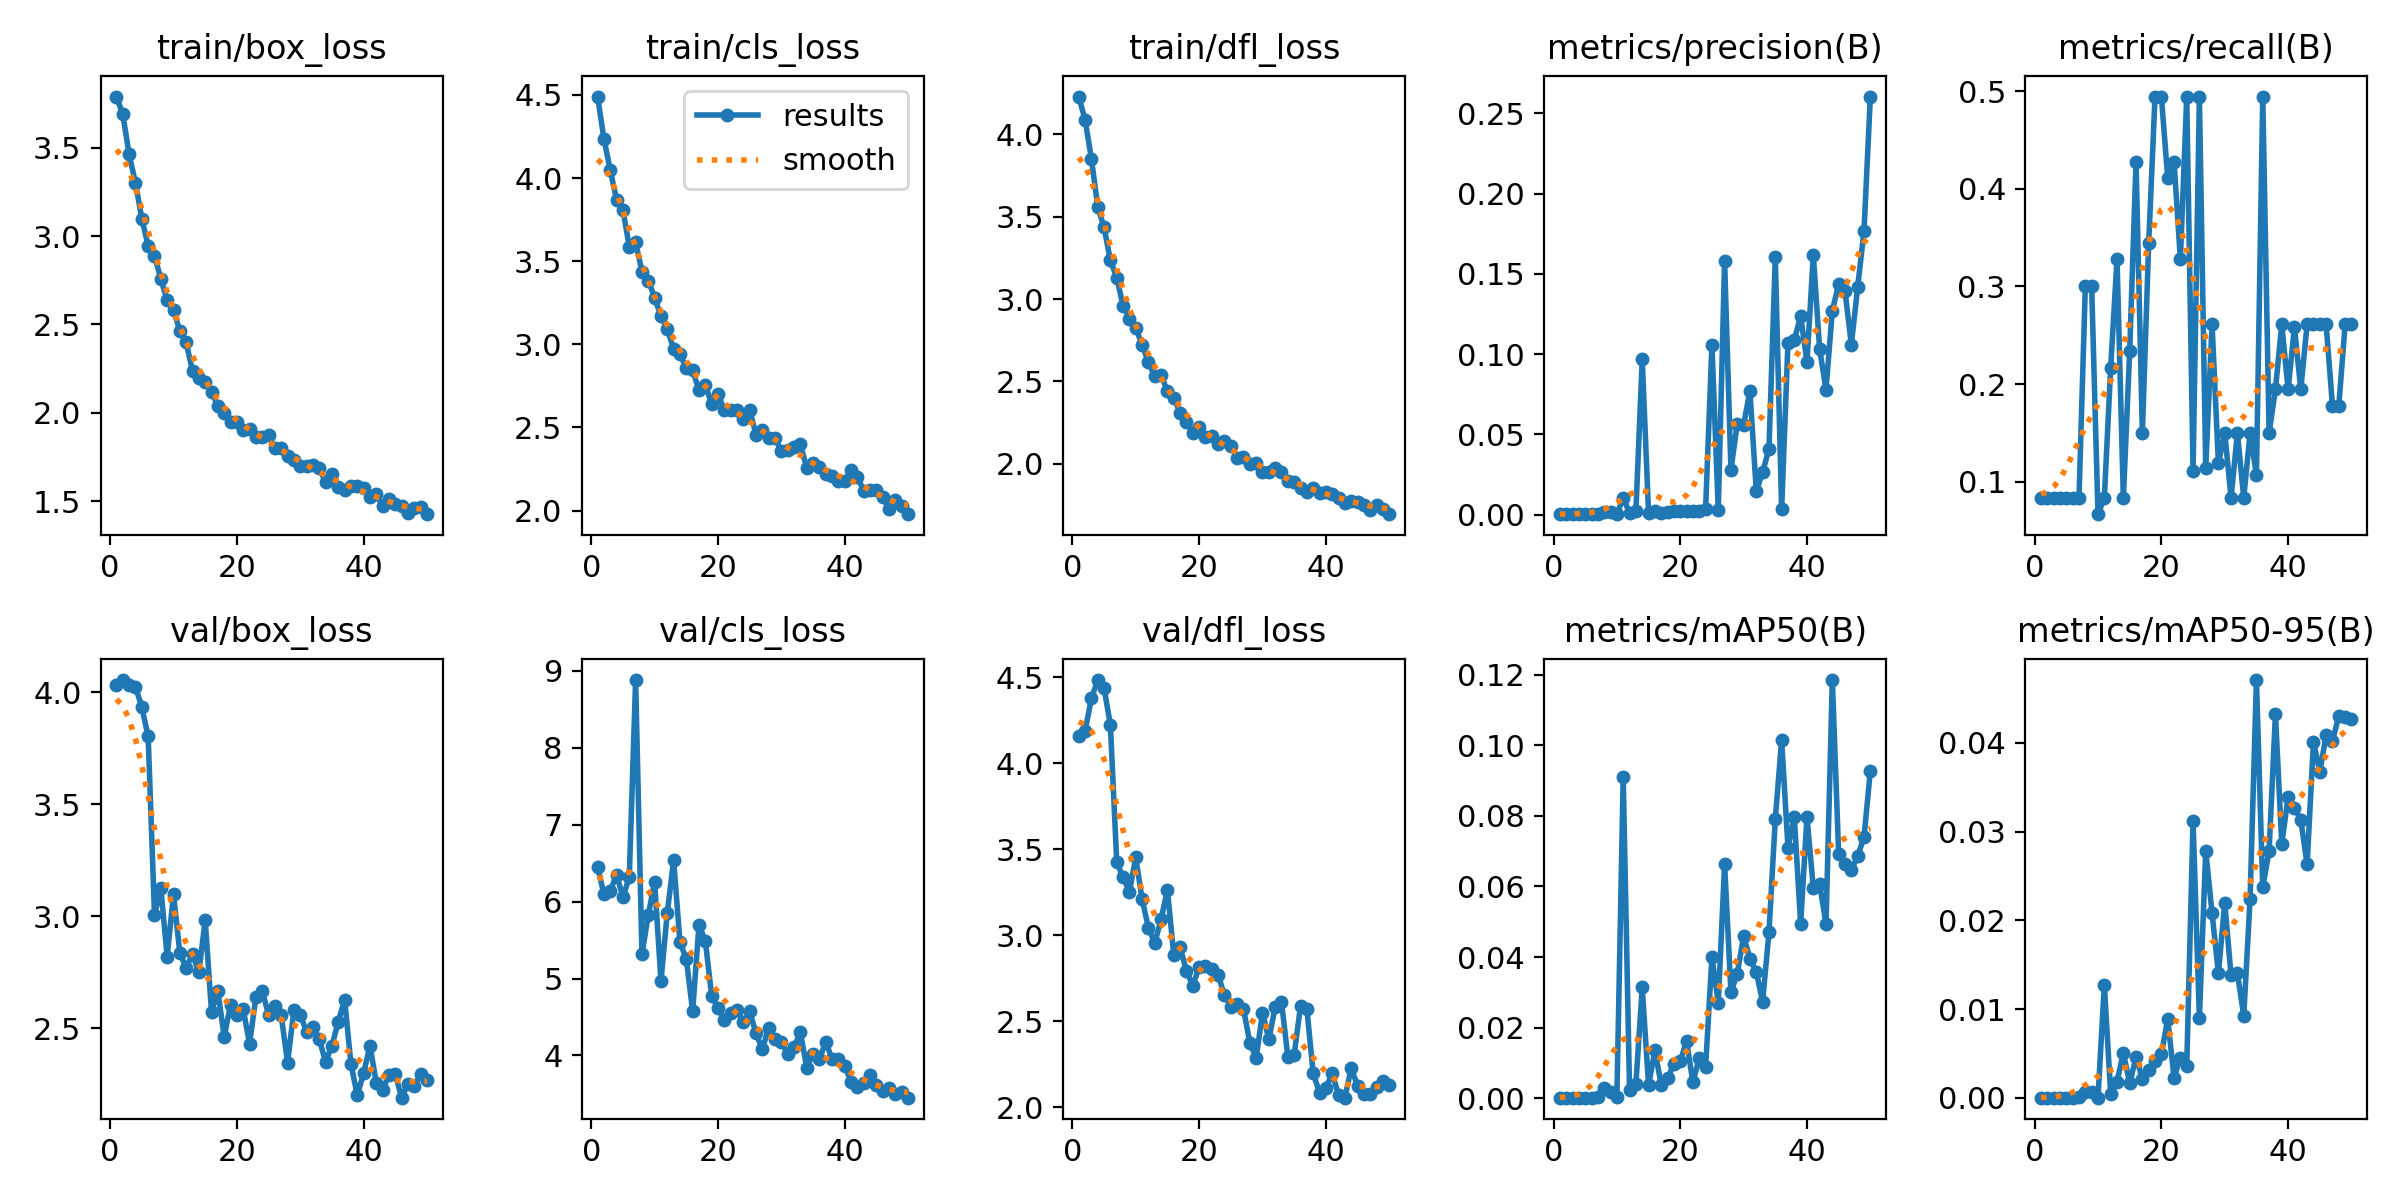

Values plotted in this chart, from the file beside it:
epoch, train/box_loss, train/cls_loss, train/dfl_loss, metrics/precision(B), metrics/recall(B), metrics/mAP50(B), metrics/mAP50-95(B), val/box_loss, val/cls_loss, val/dfl_loss, lr/pg0, lr/pg1, lr/pg2
1, 3.789, 4.49, 4.23, 0.00027, 0.08333, 0.00019, 2e-05, 4.034, 6.446, 4.16, 0.0003572, 0.0003572, 0.0003572
2, 3.688, 4.235, 4.09, 0.00029, 0.08333, 0.00018, 2e-05, 4.054, 6.101, 4.188, 0.0007144, 0.0007144, 0.0007144
3, 3.462, 4.048, 3.853, 0.00029, 0.08333, 0.00018, 2e-05, 4.034, 6.144, 4.377, 0.001057, 0.001057, 0.001057
4, 3.3, 3.868, 3.561, 0.00029, 0.08333, 0.00018, 2e-05, 4.025, 6.345, 4.484, 0.001344, 0.001344, 0.001344
5, 3.099, 3.808, 3.435, 0.00029, 0.08333, 0.00018, 2e-05, 3.933, 6.061, 4.438, 0.001344, 0.001344, 0.001344
6, 2.945, 3.587, 3.235, 0.00029, 0.08333, 0.00018, 2e-05, 3.803, 6.318, 4.222, 0.001316, 0.001316, 0.001316
7, 2.889, 3.613, 3.131, 0.00042, 0.08333, 0.00028, 0.00011, 3.007, 8.882, 3.425, 0.001288, 0.001288, 0.001288
8, 2.758, 3.438, 2.961, 0.00192, 0.3, 0.00283, 0.0007, 3.126, 5.314, 3.337, 0.001259, 0.001259, 0.001259
9, 2.636, 3.383, 2.882, 0.00151, 0.3, 0.00186, 0.0007, 2.82, 5.828, 3.254, 0.001231, 0.001231, 0.001231
10, 2.581, 3.281, 2.825, 0.00029, 0.06667, 0.00031, 3e-05, 3.099, 6.257, 3.453, 0.001203, 0.001203, 0.001203
11, 2.464, 3.168, 2.723, 0.01051, 0.08333, 0.09104, 0.01272, 2.836, 4.969, 3.211, 0.001174, 0.001174, 0.001174
12, 2.4, 3.093, 2.616, 0.00093, 0.2167, 0.00224, 0.00046, 2.772, 5.857, 3.044, 0.001146, 0.001146, 0.001146
13, 2.235, 2.971, 2.531, 0.002, 0.3278, 0.00406, 0.00183, 2.831, 6.539, 2.955, 0.001118, 0.001118, 0.001118
14, 2.199, 2.94, 2.537, 0.09673, 0.08333, 0.0314, 0.00505, 2.751, 5.47, 3.094, 0.001089, 0.001089, 0.001089
15, 2.176, 2.858, 2.442, 0.00096, 0.2333, 0.00374, 0.00164, 2.983, 5.256, 3.263, 0.001061, 0.001061, 0.001061
16, 2.117, 2.843, 2.402, 0.0022, 0.4278, 0.01355, 0.00458, 2.574, 4.575, 2.886, 0.001033, 0.001033, 0.001033
17, 2.041, 2.724, 2.311, 0.0007, 0.15, 0.00378, 0.00217, 2.667, 5.7, 2.931, 0.001005, 0.001005, 0.001005
18, 1.999, 2.756, 2.252, 0.00172, 0.3444, 0.00572, 0.00309, 2.463, 5.491, 2.794, 0.0009763, 0.0009763, 0.0009763
19, 1.949, 2.642, 2.189, 0.00255, 0.4944, 0.00963, 0.00413, 2.605, 4.776, 2.707, 0.000948, 0.000948, 0.000948
20, 1.947, 2.701, 2.223, 0.00253, 0.4944, 0.01047, 0.0049, 2.559, 4.616, 2.816, 0.0009197, 0.0009197, 0.0009197
21, 1.905, 2.605, 2.164, 0.00234, 0.4111, 0.01618, 0.00891, 2.587, 4.46, 2.824, 0.0008914, 0.0008914, 0.0008914
22, 1.91, 2.606, 2.169, 0.00244, 0.4278, 0.0045, 0.00227, 2.431, 4.553, 2.804, 0.0008631, 0.0008631, 0.0008631
23, 1.866, 2.606, 2.12, 0.00224, 0.3278, 0.0114, 0.0045, 2.64, 4.592, 2.77, 0.0008348, 0.0008348, 0.0008348
24, 1.866, 2.552, 2.136, 0.00352, 0.4944, 0.00888, 0.00355, 2.668, 4.434, 2.651, 0.0008065, 0.0008065, 0.0008065
25, 1.872, 2.607, 2.109, 0.1059, 0.1111, 0.04001, 0.03116, 2.562, 4.576, 2.586, 0.0007782, 0.0007782, 0.0007782
26, 1.8, 2.457, 2.038, 0.00304, 0.4944, 0.02698, 0.00902, 2.601, 4.287, 2.602, 0.0007499, 0.0007499, 0.0007499
27, 1.802, 2.483, 2.041, 0.1579, 0.1142, 0.06632, 0.02783, 2.558, 4.08, 2.573, 0.0007216, 0.0007216, 0.0007216
28, 1.757, 2.437, 2.001, 0.02794, 0.2611, 0.03007, 0.0208, 2.347, 4.36, 2.377, 0.0006934, 0.0006934, 0.0006934
29, 1.736, 2.436, 2.006, 0.05671, 0.1187, 0.03531, 0.01404, 2.581, 4.219, 2.286, 0.0006651, 0.0006651, 0.0006651
30, 1.702, 2.359, 1.952, 0.05607, 0.15, 0.04588, 0.02197, 2.562, 4.181, 2.55, 0.0006368, 0.0006368, 0.0006368
31, 1.699, 2.365, 1.948, 0.07701, 0.08333, 0.03955, 0.01379, 2.485, 4.023, 2.395, 0.0006085, 0.0006085, 0.0006085
32, 1.708, 2.381, 1.972, 0.01453, 0.15, 0.03569, 0.01403, 2.508, 4.106, 2.583, 0.0005802, 0.0005802, 0.0005802
33, 1.686, 2.4, 1.951, 0.0263, 0.08333, 0.02738, 0.00924, 2.452, 4.304, 2.614, 0.0005519, 0.0005519, 0.0005519
34, 1.61, 2.257, 1.896, 0.04096, 0.15, 0.04699, 0.02245, 2.352, 3.843, 2.295, 0.0005236, 0.0005236, 0.0005236
35, 1.652, 2.287, 1.889, 0.1602, 0.1068, 0.07903, 0.04707, 2.423, 4.025, 2.306, 0.0004953, 0.0004953, 0.0004953
36, 1.583, 2.262, 1.854, 0.00322, 0.4944, 0.1015, 0.0237, 2.53, 3.953, 2.589, 0.000467, 0.000467, 0.000467
37, 1.564, 2.222, 1.827, 0.1072, 0.15, 0.07099, 0.02782, 2.629, 4.173, 2.574, 0.0004387, 0.0004387, 0.0004387
38, 1.589, 2.206, 1.855, 0.1088, 0.1944, 0.0796, 0.04325, 2.342, 3.958, 2.199, 0.0004104, 0.0004104, 0.0004104
39, 1.585, 2.177, 1.821, 0.1237, 0.2611, 0.04942, 0.02861, 2.202, 3.958, 2.085, 0.0003821, 0.0003821, 0.0003821
40, 1.573, 2.177, 1.827, 0.09512, 0.1944, 0.07966, 0.03387, 2.3, 3.868, 2.113, 0.0003538, 0.0003538, 0.0003538
41, 1.527, 2.244, 1.814, 0.1618, 0.2582, 0.05954, 0.0327, 2.423, 3.657, 2.197, 0.0003255, 0.0003255, 0.0003255
42, 1.539, 2.201, 1.793, 0.1029, 0.1944, 0.06069, 0.03134, 2.258, 3.587, 2.073, 0.0002972, 0.0002972, 0.0002972
43, 1.473, 2.121, 1.765, 0.07791, 0.2611, 0.0493, 0.02629, 2.227, 3.646, 2.057, 0.0002689, 0.0002689, 0.0002689
44, 1.512, 2.124, 1.776, 0.127, 0.2611, 0.1184, 0.04014, 2.292, 3.74, 2.227, 0.0002406, 0.0002406, 0.0002406
45, 1.488, 2.122, 1.766, 0.1435, 0.2611, 0.06908, 0.03674, 2.297, 3.613, 2.127, 0.0002124, 0.0002124, 0.0002124
46, 1.472, 2.084, 1.751, 0.1393, 0.2611, 0.06624, 0.04086, 2.191, 3.54, 2.077, 0.0001841, 0.0001841, 0.0001841
47, 1.434, 2.009, 1.72, 0.1059, 0.1778, 0.06456, 0.0402, 2.254, 3.574, 2.078, 0.0001558, 0.0001558, 0.0001558
48, 1.462, 2.061, 1.751, 0.1416, 0.1778, 0.06854, 0.04302, 2.244, 3.494, 2.116, 0.0001275, 0.0001275, 0.0001275
49, 1.466, 2.025, 1.726, 0.1769, 0.2611, 0.07397, 0.04286, 2.297, 3.524, 2.156, 9.9173e-05, 9.9173e-05, 9.9173e-05
50, 1.427, 1.978, 1.694, 0.2604, 0.2611, 0.09275, 0.04268, 2.272, 3.452, 2.128, 7.0878e-05, 7.0878e-05, 7.0878e-05
